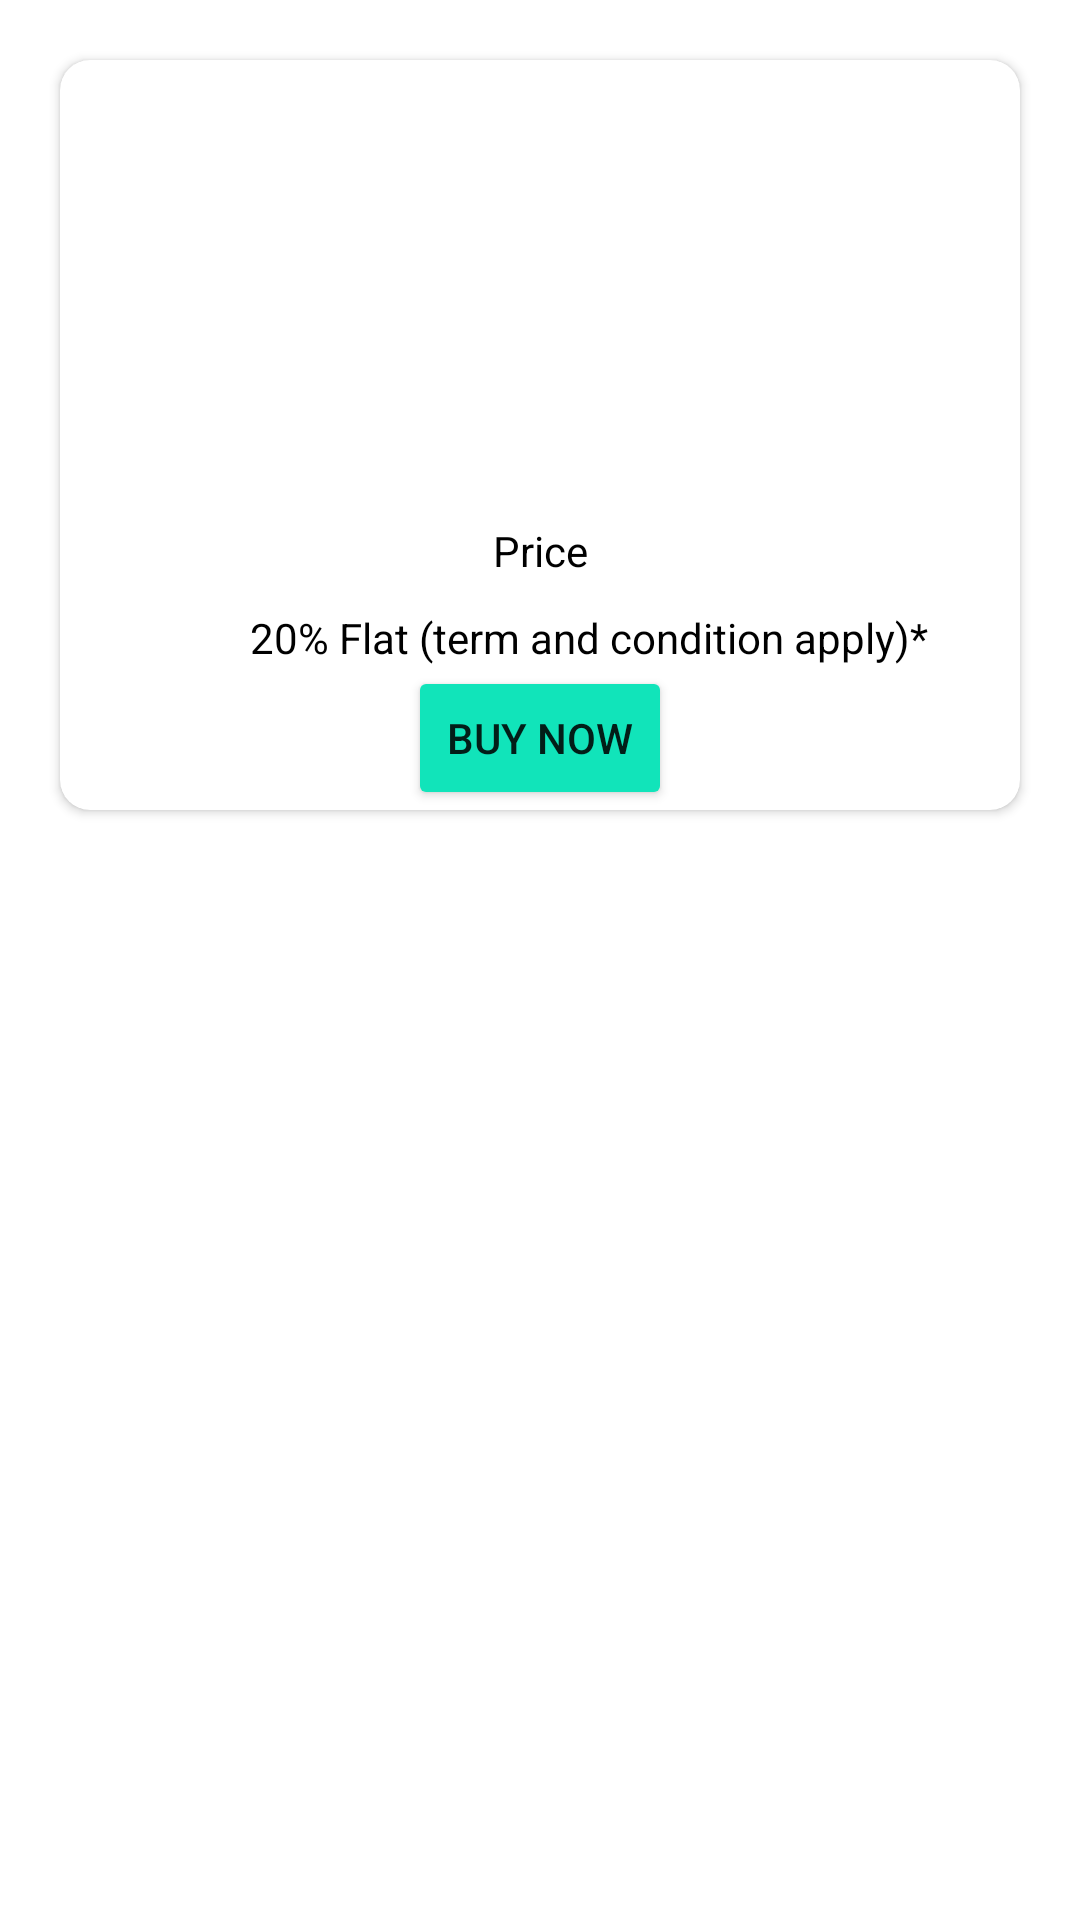

Android layout source for this screen:
<!-- AndroidManifest.xml: application theme Theme.MyCart -->
<!-- res/layout/custom_offer.xml -->
<?xml version="1.0" encoding="utf-8"?>
<LinearLayout xmlns:android="http://schemas.android.com/apk/res/android"
    xmlns:app="http://schemas.android.com/apk/res-auto"
    android:orientation="vertical"
    android:layout_width="match_parent"
    android:layout_height="wrap_content">
    <androidx.cardview.widget.CardView
        app:cardCornerRadius="10dp"
        android:elevation="20dp"
        android:layout_marginTop="20dp"
        android:layout_marginBottom="20dp"
        android:layout_marginRight="20dp"
        android:layout_marginLeft="20dp"
        android:layout_width="match_parent"
        android:layout_height="250dp">
        <LinearLayout
            android:orientation="vertical"
            android:layout_width="match_parent"
            android:layout_height="match_parent">
            <ImageView
                android:layout_width="fill_parent"
                android:layout_alignParentLeft="true"
                android:layout_alignParentStart="true"
                android:layout_alignParentTop="true"
                android:scaleType="fitXY"
                android:id="@+id/image_viewoffer"
                android:layout_weight="1"
                android:layout_height="match_parent"/>
            <TextView
                android:id="@+id/offerprice"
                android:textColor="@color/black"
                android:textAlignment="center"
                android:text="Price"
                android:layout_width="match_parent"
                android:layout_height="wrap_content"/>
            <TextView
                android:layout_marginTop="10dp"
                android:textColor="@color/black"
                android:layout_marginStart="60dp"
                android:text=" 20% Flat (term and condition apply)*"
                android:layout_width="match_parent"
                android:layout_height="wrap_content"/>
            <Button
                android:layout_gravity="center"
                android:backgroundTint="@color/purple_700"
                android:text="Buy Now"
                android:layout_width="wrap_content"
                android:layout_height="wrap_content"/>
        </LinearLayout>
    </androidx.cardview.widget.CardView>

</LinearLayout>
<!-- resources referenced by this layout -->
<resources>
  <color name="black">#FF000000</color>
  <color name="purple_700">#11E4BA</color>
  <style name="Theme.MyCart" parent="Theme.MaterialComponents.DayNight.NoActionBar">
          
          <item name="colorPrimary">@color/purple_500</item>
          <item name="colorPrimaryVariant">@color/purple_700</item>
          <item name="colorOnPrimary">@color/white</item>
          
          <item name="colorSecondary">@color/teal_200</item>
          <item name="colorSecondaryVariant">@color/teal_700</item>
          <item name="colorOnSecondary">@color/black</item>
          
          <item name="android:statusBarColor">#9F0338</item>
          
      </style>
  <color name="purple_500">#FF6200EE</color>
  <color name="white">#FFFFFFFF</color>
  <color name="teal_200">#FF03DAC5</color>
  <color name="teal_700">#FF018786</color>
</resources>
